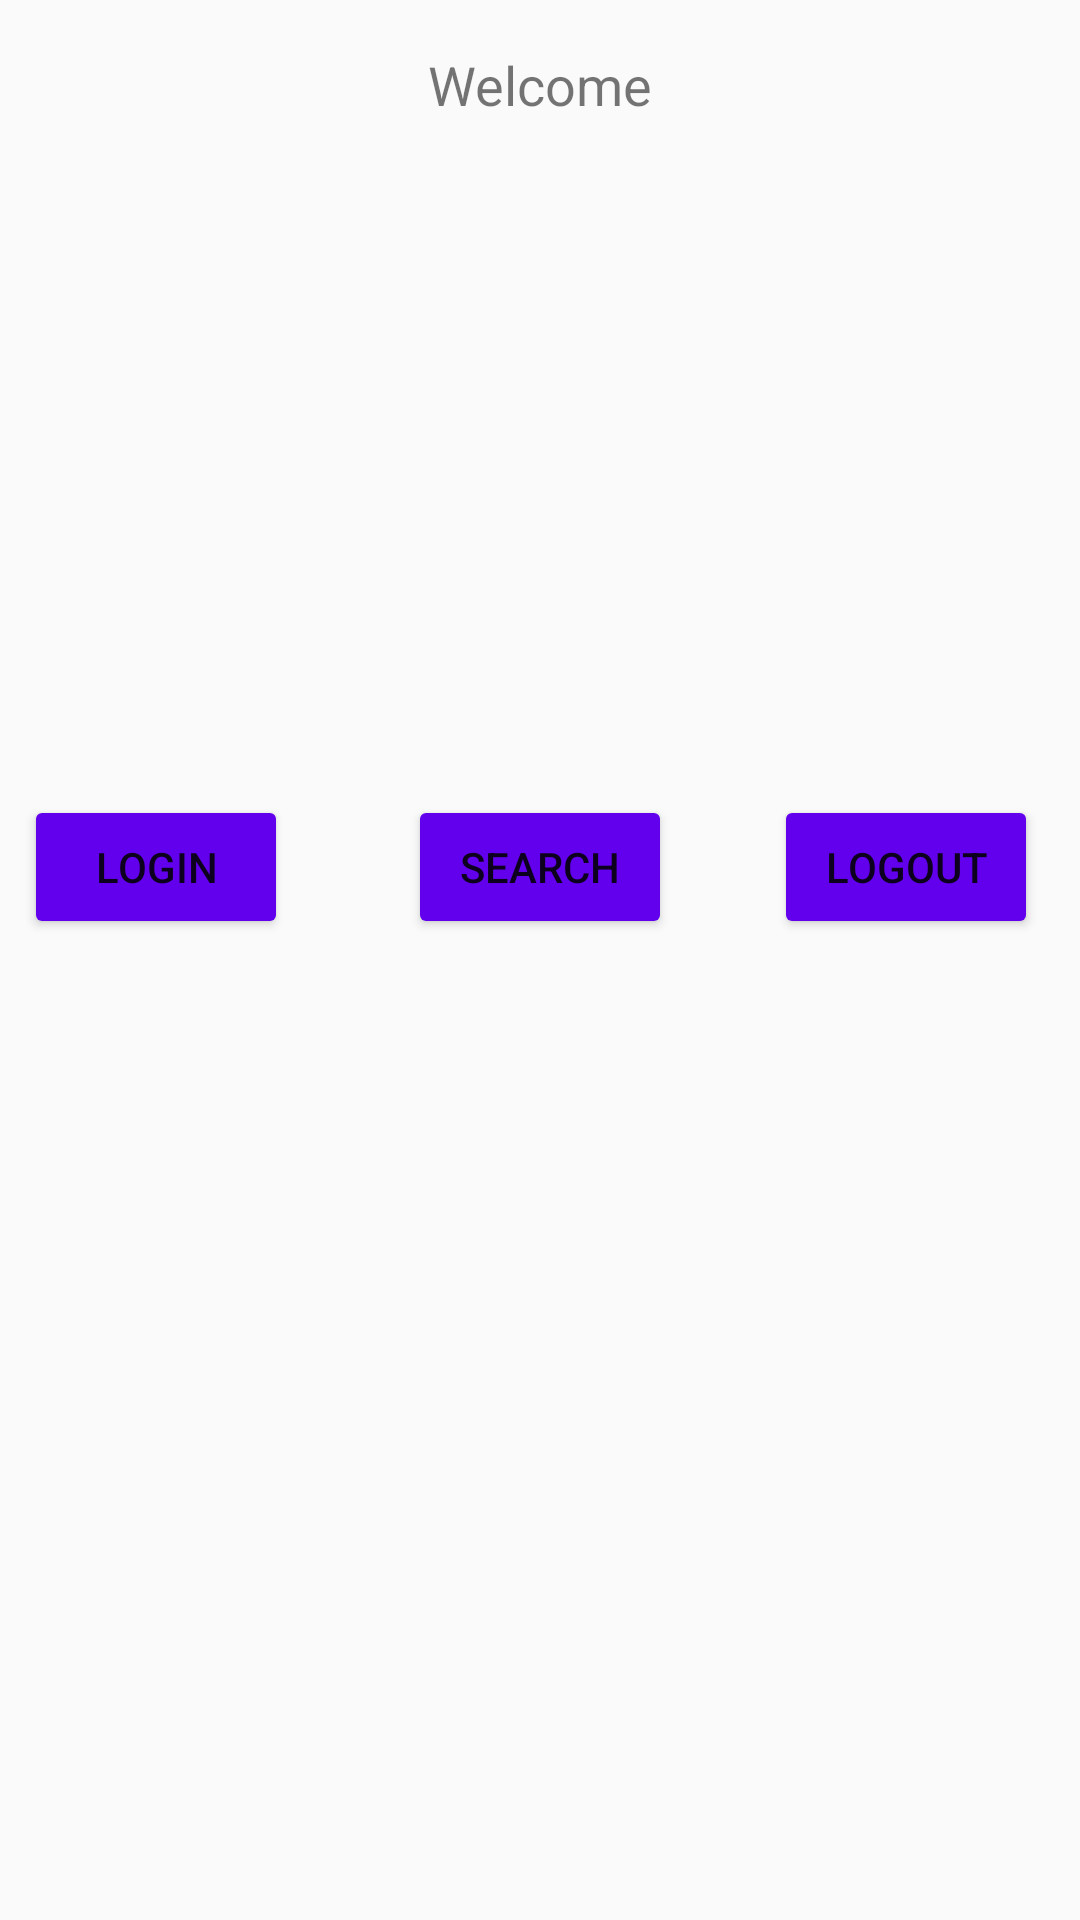

The Android layout XML behind this screen, and the referenced resources:
<!-- AndroidManifest.xml: application theme AppTheme -->
<!-- res/layout/activity_main.xml -->
<?xml version="1.0" encoding="utf-8"?>
<android.support.constraint.ConstraintLayout xmlns:android="http://schemas.android.com/apk/res/android"
    xmlns:app="http://schemas.android.com/apk/res-auto"
    xmlns:tools="http://schemas.android.com/tools"
    android:layout_width="match_parent"
    android:layout_height="match_parent"
    tools:context=".MainActivity"
    tools:layout_editor_absoluteY="81dp">

    <Button
        android:id="@+id/bLogin"
        android:layout_width="wrap_content"
        android:layout_height="wrap_content"
        android:layout_marginStart="8dp"
        android:layout_marginLeft="8dp"
        android:layout_marginEnd="6dp"
        android:layout_marginRight="6dp"
        android:layout_marginBottom="327dp"
        android:text="Login"
        app:layout_constraintBottom_toBottomOf="parent"
        app:layout_constraintEnd_toStartOf="@+id/bSearch"
        app:layout_constraintHorizontal_chainStyle="spread_inside"
        app:layout_constraintStart_toStartOf="parent"
        app:layout_constraintTop_toBottomOf="@+id/tWelcome"
        app:layout_constraintVertical_bias="1.0" />

    <Button
        android:id="@+id/bLogout"
        android:layout_width="wrap_content"
        android:layout_height="wrap_content"
        android:layout_marginEnd="14dp"
        android:layout_marginRight="14dp"
        android:layout_marginBottom="327dp"
        android:text="Logout"
        app:layout_constraintBottom_toBottomOf="parent"
        app:layout_constraintEnd_toEndOf="parent"
        app:layout_constraintStart_toEndOf="@+id/bSearch"
        app:layout_constraintTop_toBottomOf="@+id/tWelcome" />

    <Button
        android:id="@+id/bSearch"
        android:layout_width="wrap_content"
        android:layout_height="wrap_content"
        android:text="Search"
        app:layout_constraintBaseline_toBaselineOf="@+id/bLogout"
        app:layout_constraintEnd_toStartOf="@+id/bLogout"
        app:layout_constraintStart_toEndOf="@+id/bLogin" />

    <TextView
        android:id="@+id/tWelcome"
        android:layout_width="0dp"
        android:layout_height="0dp"

        android:layout_marginStart="34dp"
        android:layout_marginLeft="34dp"
        android:layout_marginTop="16dp"
        android:layout_marginEnd="34dp"
        android:layout_marginRight="34dp"
        android:layout_marginBottom="58dp"
        android:text="Welcome"
        android:textSize="18sp"
        android:textAlignment="center"
        app:layout_constraintBottom_toTopOf="@+id/bLogout"
        app:layout_constraintEnd_toEndOf="parent"
        app:layout_constraintStart_toStartOf="parent"
        app:layout_constraintTop_toTopOf="parent" />

</android.support.constraint.ConstraintLayout>
<!-- resources referenced by this layout -->
<resources>
  <style name="AppTheme" parent="Theme.AppCompat.Light.DarkActionBar">
          
          <item name="colorPrimary">@color/colorPrimary</item>
          <item name="colorPrimaryDark">@color/colorPrimaryDark</item>
          <item name="colorAccent">@color/colorAccent</item>
          <item name="colorButtonNormal">@color/colorPrimary</item>
          <item name="colorControlHighlight">@color/colorAccent</item>
      </style>
  <!-- not gathered from this repository: default colours our renderer supplied (Android Studio template values) -->
  <color name="colorPrimary">#FF6200EE</color>
  <color name="colorPrimaryDark">#FF3700B3</color>
  <color name="colorAccent">#FF03DAC5</color>
</resources>
